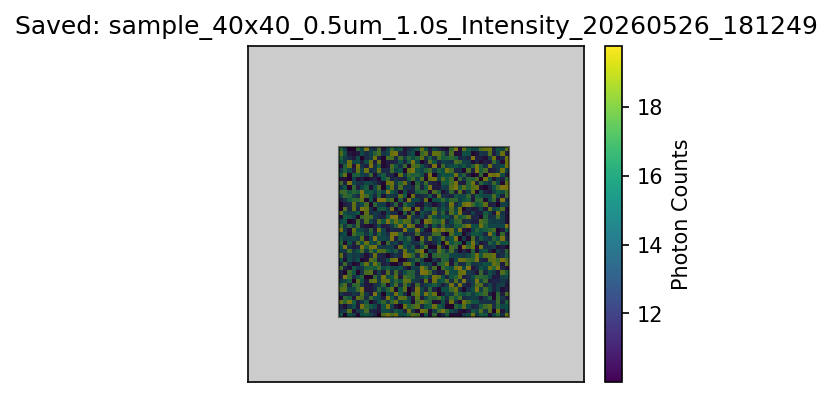

Data behind this chart, as committed beside it:
15.82, 10.06, 15.57, 14.29, 10.48, 15.45, 16.03, 14.38, 12.64, 10.03, 18.30, 19.55, 18.20, 19.12, 15.10, 15.46, 17.21, 18.59, 18.00, 10.75, 16.00, 10.82, 17.39, 10.76
13.09, 13.91, 18.54, 10.83, 13.66, 14.68, 18.09, 12.34, 11.81, 11.31, 15.09, 15.08, 13.19, 16.18, 15.05, 11.84, 19.23, 13.46, 10.56, 19.50, 18.70, 10.67, 13.89, 17.74
12.38, 10.85, 13.39, 15.36, 11.33, 19.58, 17.32, 16.02, 14.86, 11.41, 15.77, 19.31, 14.33, 11.15, 10.08, 19.01, 16.58, 17.72, 18.65, 12.32, 15.81, 16.31, 19.19, 16.32
18.85, 17.29, 19.34, 16.54, 11.72, 13.30, 16.46, 10.27, 12.04, 15.32, 17.45, 13.77, 17.54, 19.03, 14.12, 15.47, 15.13, 10.52, 17.82, 19.06, 17.88, 16.85, 10.75, 11.07
10.70, 17.18, 16.23, 11.27, 18.77, 17.96, 12.57, 17.76, 14.93, 14.49, 11.64, 19.49, 16.04, 12.71, 18.79, 18.56, 14.45, 11.40, 18.51, 11.62, 14.80, 17.24, 17.00, 18.14
13.68, 11.82, 11.92, 13.54, 12.50, 18.57, 13.83, 11.57, 19.86, 14.54, 10.09, 15.84, 13.62, 19.40, 16.53, 12.62, 10.09, 17.52, 19.18, 14.46, 19.64, 17.26, 19.11, 10.13
18.54, 18.53, 14.32, 14.71, 17.76, 20.00, 11.20, 11.35, 12.60, 17.25, 14.41, 16.95, 18.70, 10.49, 16.08, 18.59, 10.10, 11.75, 19.57, 14.69, 12.05, 17.09, 12.10, 10.46
16.79, 18.37, 12.10, 17.08, 17.59, 13.70, 11.45, 11.06, 12.83, 13.80, 17.44, 10.91, 15.10, 18.20, 12.78, 18.14, 14.53, 11.30, 17.79, 12.45, 14.24, 14.90, 16.47, 14.71
13.68, 14.84, 16.41, 10.06, 18.45, 15.80, 11.23, 18.37, 19.07, 14.01, 18.84, 19.08, 14.66, 17.19, 15.80, 18.86, 18.71, 14.17, 13.48, 11.54, 18.91, 11.57, 19.20, 15.16
11.78, 19.77, 17.52, 12.45, 15.40, 16.99, 10.07, 10.33, 17.46, 13.71, 19.44, 14.95, 15.93, 18.78, 11.33, 18.12, 17.26, 16.98, 13.18, 14.28, 16.60, 13.49, 19.45, 18.54
12.06, 10.35, 17.67, 15.91, 10.27, 13.35, 18.14, 18.53, 11.19, 14.35, 11.38, 18.31, 12.61, 18.07, 12.47, 15.33, 17.09, 16.84, 12.60, 19.78, 19.64, 17.90, 12.70, 11.39
18.02, 12.18, 11.00, 16.02, 13.40, 13.44, 16.66, 16.82, 16.22, 17.95, 15.11, 16.35, 14.88, 14.39, 15.51, 12.47, 10.92, 14.21, 14.11, 19.91, 17.72, 13.07, 18.01, 10.17
12.17, 17.78, 12.54, 10.45, 11.01, 16.30, 19.14, 14.90, 19.30, 17.01, 11.67, 12.85, 10.35, 10.29, 12.00, 18.79, 19.15, 16.18, 10.49, 15.29, 13.63, 14.43, 10.80, 16.59
15.10, 10.81, 15.25, 13.25, 15.39, 10.44, 11.06, 18.44, 17.53, 11.87, 12.20, 15.22, 18.91, 19.65, 10.30, 10.67, 13.50, 14.46, 17.17, 13.89, 10.22, 10.29, 13.54, 11.64
18.77, 11.93, 14.70, 13.68, 14.11, 13.00, 10.88, 12.67, 19.11, 12.71, 12.05, 10.37, 12.29, 13.42, 12.21, 19.56, 18.65, 17.23, 12.54, 18.78, 17.49, 10.56, 17.07, 17.74
14.04, 13.39, 17.93, 13.57, 15.96, 18.24, 13.36, 17.84, 15.06, 18.57, 18.41, 16.33, 14.68, 16.64, 12.55, 19.09, 14.44, 14.79, 18.43, 19.71, 10.10, 14.88, 13.08, 18.73
15.39, 19.86, 13.06, 11.40, 12.14, 19.89, 16.79, 19.28, 19.63, 14.09, 13.58, 14.16, 14.31, 11.24, 19.19, 15.86, 13.44, 16.25, 11.36, 15.12, 18.13, 10.32, 10.41, 18.57
17.11, 10.58, 15.77, 12.01, 18.26, 15.43, 19.13, 15.35, 14.51, 18.20, 10.56, 17.63, 13.44, 14.77, 11.68, 15.65, 15.26, 12.93, 13.39, 17.21, 12.08, 11.46, 12.47, 15.64
15.87, 14.11, 14.30, 14.95, 14.01, 18.45, 11.17, 14.43, 19.95, 14.93, 14.82, 14.05, 19.97, 11.68, 16.46, 14.73, 17.08, 13.03, 10.17, 19.02, 12.93, 18.41, 13.45, 14.60
14.13, 15.30, 10.34, 18.15, 16.23, 16.53, 13.52, 16.29, 12.22, 16.78, 14.52, 12.83, 19.48, 19.47, 17.03, 12.08, 12.58, 12.36, 17.87, 11.96, 12.22, 12.65, 17.96, 17.85
19.45, 13.63, 10.95, 18.89, 15.02, 14.63, 12.83, 17.09, 11.69, 19.33, 14.55, 11.03, 12.42, 12.28, 12.01, 19.66, 14.21, 14.21, 19.60, 14.60, 11.43, 10.71, 19.53, 18.41
17.51, 13.65, 16.98, 13.87, 17.87, 11.70, 11.04, 10.60, 11.78, 15.32, 11.57, 11.90, 14.04, 16.85, 19.77, 14.72, 19.73, 18.57, 11.12, 11.54, 16.92, 11.42, 15.90, 12.63
14.99, 15.72, 10.23, 10.94, 17.90, 12.19, 18.35, 14.33, 12.55, 18.37, 15.92, 19.86, 16.78, 18.95, 16.89, 18.61, 18.24, 12.83, 16.86, 10.67, 19.95, 18.88, 17.19, 16.63
10.92, 16.39, 15.86, 14.34, 10.26, 17.66, 18.29, 18.05, 13.45, 12.47, 12.04, 16.27, 19.89, 19.82, 12.10, 11.49, 19.20, 13.61, 12.79, 14.63, 12.14, 18.32, 15.43, 13.18
19.02, 15.32, 14.13, 14.55, 15.96, 10.60, 18.72, 12.63, 14.08, 13.03, 10.96, 14.57, 12.51, 12.62, 10.05, 16.56, 10.86, 17.29, 10.95, 15.37, 13.52, 12.56, 19.01, 13.52
10.38, 18.52, 12.28, 18.87, 12.70, 19.86, 18.88, 13.09, 10.44, 15.93, 16.40, 13.96, 19.45, 10.41, 14.13, 19.12, 18.83, 10.75, 19.35, 12.26, 16.19, 15.41, 17.45, 13.41
10.24, 11.85, 12.45, 18.82, 13.49, 14.95, 18.12, 10.32, 17.07, 14.27, 14.09, 10.84, 12.81, 17.08, 11.23, 17.05, 14.75, 14.22, 11.23, 11.16, 14.17, 12.73, 10.86, 12.24
11.80, 13.19, 16.30, 17.41, 17.41, 18.71, 10.60, 15.73, 10.71, 19.70, 19.86, 17.37, 18.38, 10.31, 16.68, 11.42, 19.95, 14.37, 15.06, 11.99, 19.04, 10.13, 15.36, 15.74
14.47, 17.66, 17.09, 14.29, 12.45, 19.25, 17.97, 15.37, 12.36, 16.64, 10.98, 14.07, 13.51, 12.93, 18.58, 16.05, 10.03, 19.19, 12.05, 12.63, 13.15, 15.93, 11.37, 18.64
17.90, 17.74, 16.13, 17.22, 16.37, 19.77, 15.68, 16.11, 13.90, 16.79, 14.54, 19.90, 16.16, 14.21, 10.47, 15.18, 11.26, 12.09, 16.43, 17.08, 17.20, 10.86, 18.34, 16.55
13.41, 15.91, 10.16, 17.30, 11.84, 14.74, 16.56, 10.95, 14.94, 18.23, 10.22, 16.12, 18.91, 12.74, 18.07, 13.06, 13.27, 12.28, 17.45, 12.11, 16.01, 19.71, 11.61, 11.34
17.77, 11.89, 20.00, 14.69, 13.26, 12.91, 15.03, 14.83, 13.39, 11.64, 10.44, 19.16, 19.41, 13.99, 17.13, 19.16, 13.49, 10.01, 16.85, 13.07, 17.90, 12.47, 11.92, 10.98
10.87, 11.00, 10.20, 14.07, 10.82, 11.83, 10.37, 11.21, 12.16, 10.59, 15.67, 17.59, 12.01, 13.17, 12.06, 11.90, 16.18, 18.01, 14.30, 18.30, 10.47, 18.84, 19.39, 14.38
16.28, 18.83, 10.31, 16.41, 16.78, 14.54, 13.61, 17.66, 10.81, 14.59, 16.32, 12.23, 12.35, 10.58, 18.76, 14.11, 17.50, 16.74, 16.95, 15.15, 11.09, 19.59, 10.23, 14.25
13.77, 16.77, 14.49, 11.84, 18.75, 14.50, 19.22, 12.94, 13.51, 18.88, 12.68, 12.48, 17.76, 14.24, 15.55, 10.23, 18.87, 19.90, 15.97, 14.63, 16.81, 17.92, 13.76, 16.60
10.86, 16.86, 19.09, 11.06, 19.45, 13.29, 11.81, 19.59, 12.89, 16.49, 10.53, 11.36, 18.18, 15.88, 13.07, 17.53, 10.62, 18.47, 17.87, 15.56, 12.89, 11.22, 19.63, 11.07
15.78, 13.91, 19.11, 14.75, 15.21, 11.84, 15.31, 18.93, 11.82, 18.92, 10.74, 11.74, 11.95, 12.35, 15.73, 12.26, 16.24, 19.73, 14.90, 10.27, 11.94, 18.47, 15.89, 11.97
16.83, 13.90, 12.79, 11.47, 15.21, 10.02, 12.63, 14.18, 19.38, 11.88, 10.33, 18.13, 18.18, 12.68, 17.75, 13.88, 17.24, 15.27, 16.81, 18.78, 13.02, 16.60, 12.65, 18.10
18.38, 15.64, 11.29, 10.76, 11.44, 14.92, 12.78, 14.26, 17.14, 18.07, 13.26, 14.60, 19.23, 19.55, 12.08, 11.19, 13.87, 15.17, 10.25, 17.62, 18.61, 11.85, 19.00, 18.71
16.83, 14.03, 10.10, 10.16, 17.13, 14.62, 19.98, 13.46, 12.81, 18.00, 11.19, 14.24, 17.70, 14.90, 16.14, 11.14, 12.68, 13.98, 15.87, 19.11, 15.18, 11.59, 14.77, 12.75
